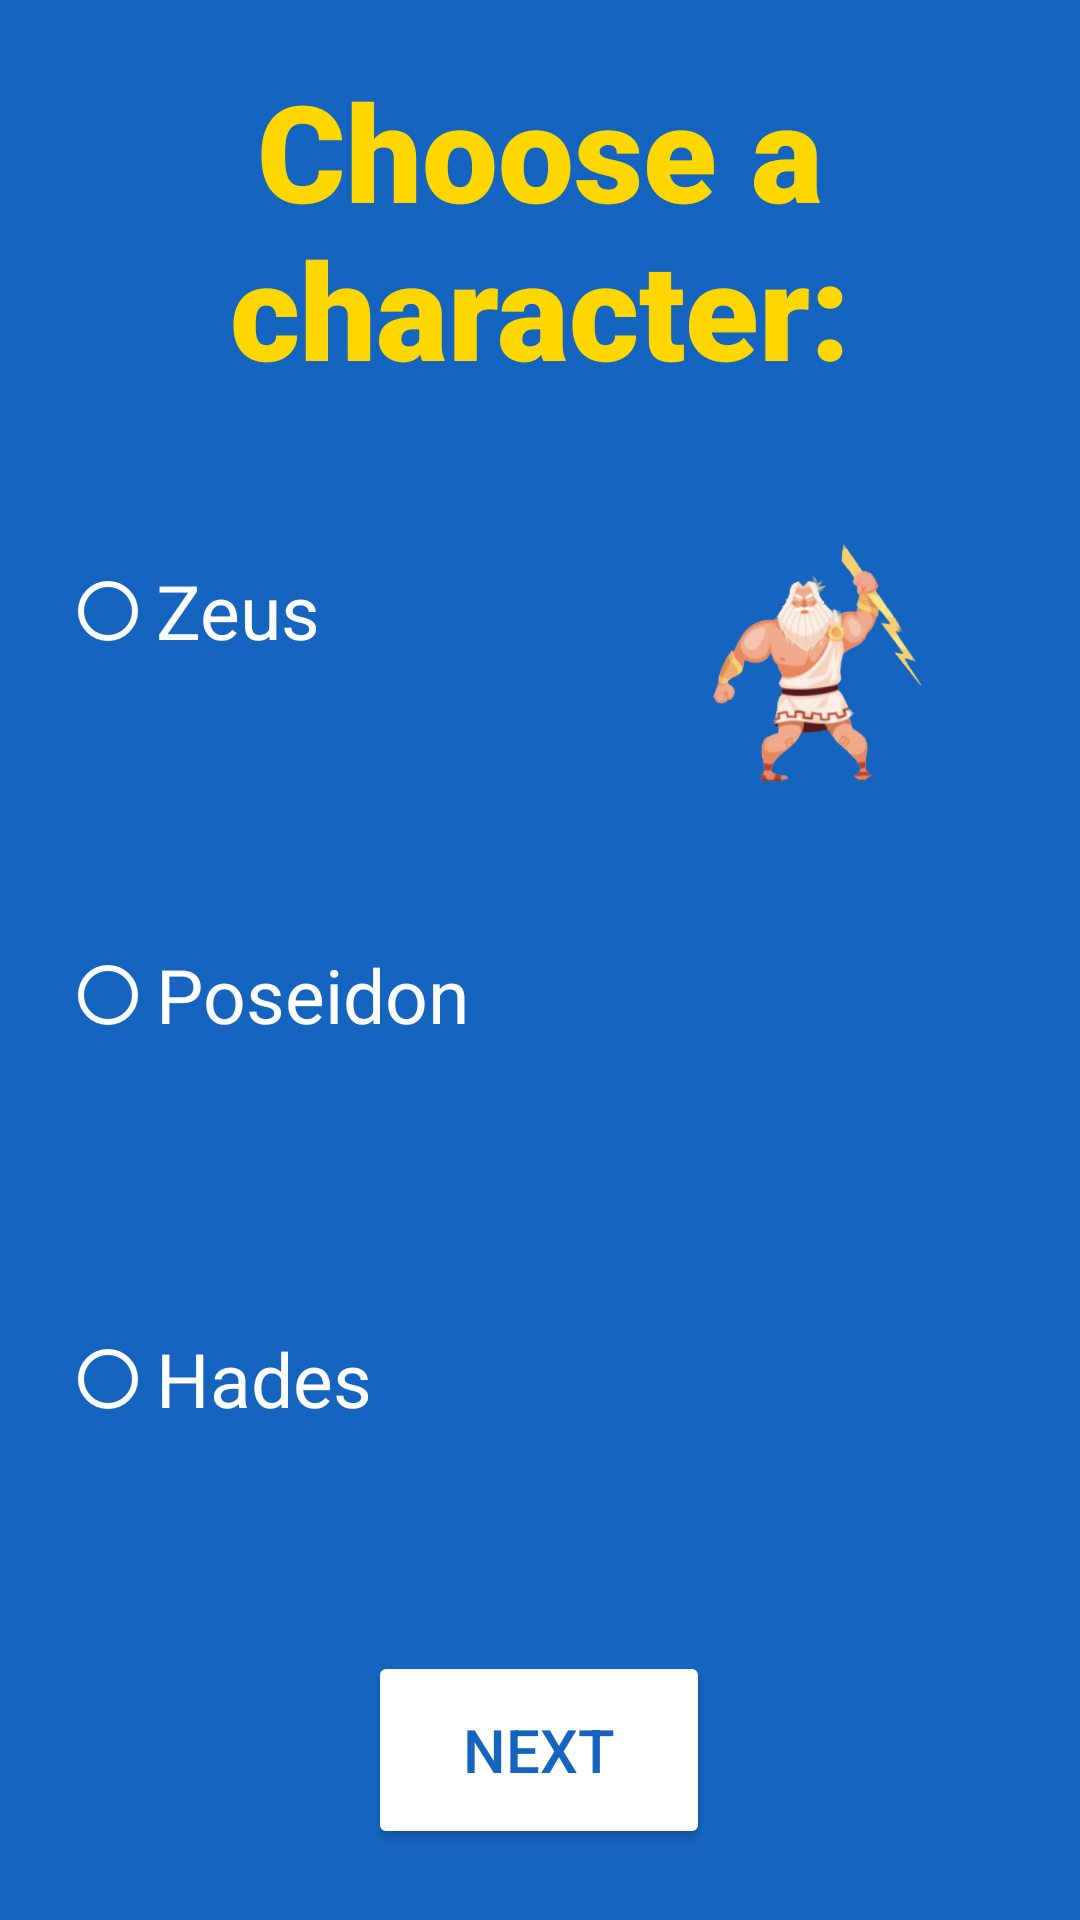

Write the Android layout XML for this screen, with the resource values it uses.
<!-- AndroidManifest.xml: application theme Theme.S0 -->
<!-- res/layout/activity_select_character.xml -->
<?xml version="1.0" encoding="utf-8"?>
<androidx.constraintlayout.widget.ConstraintLayout xmlns:android="http://schemas.android.com/apk/res/android"
    xmlns:app="http://schemas.android.com/apk/res-auto"
    xmlns:tools="http://schemas.android.com/tools"
    android:layout_width="match_parent"
    android:layout_height="match_parent"
    android:background="@color/greek_blue"
    android:padding="20dp"
    tools:context=".SelectCharacter">

    <Button
        android:id="@+id/nextButton"
        android:layout_width="114dp"
        android:layout_height="66dp"
        android:backgroundTint="@color/greek_white"
        android:text="@string/next_button"
        android:textColor="@color/greek_blue"
        android:textSize="20sp"
        app:layout_constraintBottom_toBottomOf="parent"
        app:layout_constraintEnd_toEndOf="parent"
        app:layout_constraintHorizontal_bias="0.498"
        app:layout_constraintStart_toStartOf="parent"
        app:layout_constraintTop_toTopOf="parent"
        app:layout_constraintVertical_bias="0.993"
        tools:ignore="MissingConstraints" />

    <TextView
        android:id="@+id/textView"
        android:layout_width="wrap_content"
        android:layout_height="wrap_content"
        android:fontFamily="sans-serif-black"
        android:text="@string/character_select"
        android:textAlignment="center"
        android:textAllCaps="false"
        android:textColor="@color/greek_gold"
        android:textSize="45sp"
        app:layout_constraintEnd_toEndOf="parent"
        app:layout_constraintStart_toStartOf="parent"
        app:layout_constraintTop_toTopOf="parent" />

    <RadioGroup
        android:id="@+id/characterRadioGroup"
        android:layout_width="wrap_content"
        android:layout_height="300dp"
        android:layout_gravity="center"
        android:orientation="vertical"
        app:layout_constraintBottom_toTopOf="@+id/nextButton"
        app:layout_constraintStart_toStartOf="@+id/textView"
        app:layout_constraintTop_toBottomOf="@+id/textView"
        app:layout_constraintVertical_bias="0.4">

        <RadioButton
            android:id="@+id/zeusOption"
            android:layout_width="wrap_content"
            android:layout_height="wrap_content"
            android:buttonTint="@color/greek_white"
            android:checked="false"
            android:text="@string/character1_name"
            android:textColor="@color/greek_white"
            android:textSize="25sp"
            tools:layout_editor_absoluteX="21dp"
            tools:layout_editor_absoluteY="171dp" />

        <RadioButton
            android:id="@+id/poseidonOption"
            android:layout_width="wrap_content"
            android:layout_height="wrap_content"
            android:layout_marginTop="80dp"
            android:layout_marginBottom="80dp"
            android:buttonTint="@color/greek_white"
            android:text="@string/character2_name"
            android:textColor="@color/greek_white"
            android:textSize="25sp" />


        <RadioButton
            android:id="@+id/hadesOption"
            android:layout_width="match_parent"
            android:layout_height="48dp"
            android:buttonTint="@color/greek_white"
            android:text="@string/character3_name"
            android:textColor="@color/greek_white"
            android:textSize="25sp"
            app:layout_constraintBottom_toBottomOf="@+id/characterRadioGroup"
            app:layout_constraintStart_toStartOf="@+id/characterRadioGroup" />

    </RadioGroup>

    <ImageView
        android:id="@+id/zeusImage"
        android:layout_width="150dp"
        android:layout_height="150dp"
        android:layout_marginStart="40dp"
        android:layout_marginTop="16dp"
        app:layout_constraintEnd_toEndOf="@+id/poseidonImage"
        app:layout_constraintStart_toEndOf="@+id/characterRadioGroup"
        app:layout_constraintTop_toBottomOf="@+id/textView"
        app:srcCompat="@drawable/zeus"
        tools:ignore="MissingConstraints" />

    <ImageView
        android:id="@+id/hadesImage"
        android:layout_width="150dp"
        android:layout_height="150dp"
        android:layout_marginStart="40dp"
        android:layout_marginBottom="45dp"
        app:layout_constraintBottom_toTopOf="@+id/nextButton"
        app:layout_constraintStart_toEndOf="@+id/characterRadioGroup"
        app:srcCompat="@drawable/hades"
        tools:ignore="MissingConstraints" />

    <ImageView
        android:id="@+id/poseidonImage"
        android:layout_width="150dp"
        android:layout_height="150dp"
        android:layout_marginStart="40dp"
        android:layout_marginTop="24dp"
        app:layout_constraintBottom_toTopOf="@+id/hadesImage"
        app:layout_constraintStart_toEndOf="@+id/characterRadioGroup"
        app:layout_constraintTop_toBottomOf="@+id/zeusImage"
        app:srcCompat="@drawable/poseidon"
        tools:ignore="MissingConstraints" />

</androidx.constraintlayout.widget.ConstraintLayout>
<!-- resources referenced by this layout -->
<resources>
  <color name="greek_blue">#FF1565C0</color>
  <color name="greek_gold">#FFFFD700</color>
  <color name="greek_white">#FFFFFFFF</color>
  <!-- drawable zeus: png bitmap (drawable, 95664 bytes) -->
  <string name="character1_name">Zeus</string>
  <string name="character2_name">Poseidon</string>
  <string name="character3_name">Hades</string>
  <string name="character_select">Choose a character:</string>
  <string name="next_button">Next</string>
  <style name="Theme.S0" parent="Theme.MaterialComponents.DayNight.DarkActionBar">
          
          <item name="colorPrimary">@color/greek_blue</item>
          <item name="colorPrimaryVariant">@color/greek_purple</item>
          <item name="colorOnPrimary">@color/greek_white</item>
          
          <item name="colorSecondary">@color/greek_green</item>
          <item name="colorSecondaryVariant">@color/greek_red</item>
          <item name="colorOnSecondary">@color/greek_black</item>
          
          <item name="android:statusBarColor" tools:targetApi="l">@color/greek_blue</item>
          
      </style>
  <color name="greek_purple">#FF800080</color>
  <color name="greek_green">#FF008000</color>
  <color name="greek_red">#FF800000</color>
  <color name="greek_black">#FF000000</color>
</resources>
